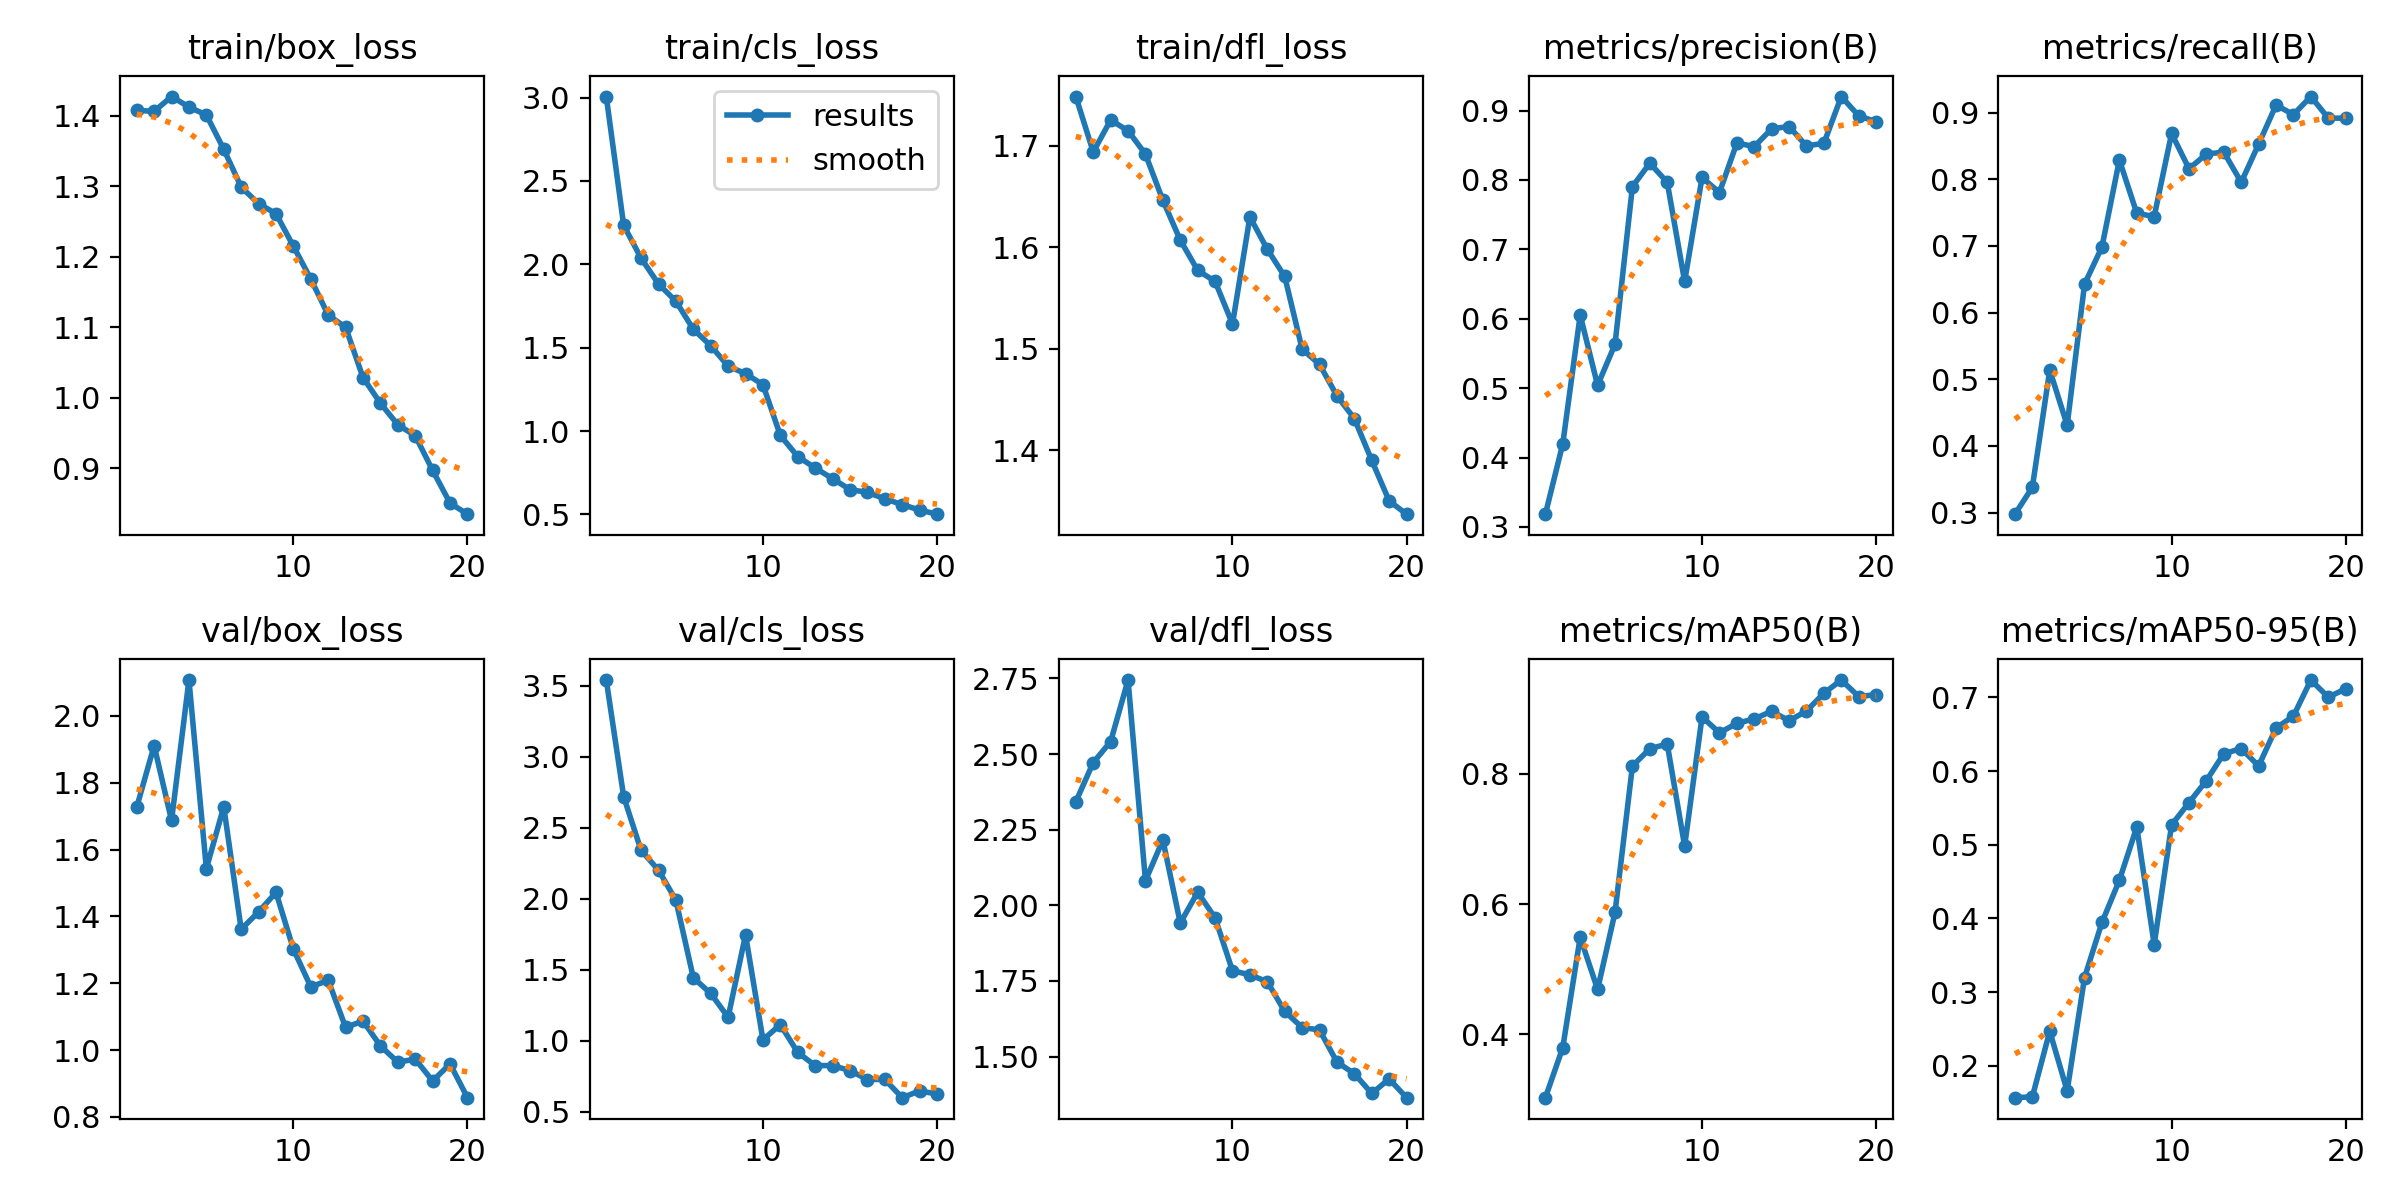

The file beside this chart, header and first rows:
epoch, time, train/box_loss, train/cls_loss, train/dfl_loss, metrics/precision(B), metrics/recall(B), metrics/mAP50(B), metrics/mAP50-95(B), val/box_loss, val/cls_loss, val/dfl_loss, lr/pg0, lr/pg1, lr/pg2
1, 12.07, 1.407, 3.006, 1.749, 0.3183, 0.2976, 0.3027, 0.1569, 1.727, 3.539, 2.343, 0.0004129, 0.0004129, 0.0004129
2, 23.04, 1.406, 2.234, 1.694, 0.4198, 0.3378, 0.3797, 0.1581, 1.911, 2.717, 2.472, 0.0007885, 0.0007885, 0.0007885
3, 33.92, 1.427, 2.036, 1.725, 0.6054, 0.5137, 0.5491, 0.247, 1.687, 2.339, 2.541, 0.001123, 0.001123, 0.001123
4, 44.92, 1.412, 1.882, 1.715, 0.504, 0.4311, 0.469, 0.1663, 2.107, 2.2, 2.745, 0.001064, 0.001064, 0.001064
5, 55.71, 1.401, 1.778, 1.692, 0.5632, 0.6426, 0.5872, 0.3199, 1.543, 1.988, 2.082, 0.001002, 0.001002, 0.001002
6, 66.66, 1.352, 1.61, 1.646, 0.7904, 0.6984, 0.812, 0.3947, 1.728, 1.443, 2.216, 0.0009406, 0.0009406, 0.0009406
7, 77.73, 1.299, 1.512, 1.607, 0.8243, 0.8288, 0.8387, 0.4518, 1.362, 1.332, 1.942, 0.0008787, 0.0008787, 0.0008787
8, 89.09, 1.275, 1.389, 1.577, 0.7966, 0.749, 0.8458, 0.524, 1.414, 1.164, 2.043, 0.0008169, 0.0008169, 0.0008169
9, 100.3, 1.261, 1.344, 1.566, 0.6538, 0.744, 0.6891, 0.3645, 1.472, 1.745, 1.959, 0.000755, 0.000755, 0.000755
10, 111.6, 1.215, 1.278, 1.524, 0.8036, 0.8687, 0.8874, 0.527, 1.302, 1.004, 1.784, 0.0006931, 0.0006931, 0.0006931
11, 123.6, 1.168, 0.9735, 1.63, 0.7819, 0.8158, 0.863, 0.5572, 1.189, 1.112, 1.77, 0.0006312, 0.0006312, 0.0006312
12, 134.9, 1.117, 0.8467, 1.598, 0.8533, 0.8378, 0.8777, 0.587, 1.209, 0.9158, 1.747, 0.0005694, 0.0005694, 0.0005694
13, 146.4, 1.1, 0.7785, 1.571, 0.8481, 0.8407, 0.8844, 0.6235, 1.068, 0.8237, 1.649, 0.0005075, 0.0005075, 0.0005075
14, 157.9, 1.029, 0.7142, 1.5, 0.8738, 0.7954, 0.8962, 0.6305, 1.087, 0.8238, 1.596, 0.0004456, 0.0004456, 0.0004456
15, 169.3, 0.9922, 0.6486, 1.485, 0.877, 0.8526, 0.8816, 0.6069, 1.013, 0.7886, 1.588, 0.0003837, 0.0003837, 0.0003837
16, 180.7, 0.9616, 0.6319, 1.454, 0.8491, 0.9112, 0.8965, 0.6583, 0.964, 0.7254, 1.482, 0.0003219, 0.0003219, 0.0003219
17, 192.2, 0.9462, 0.5935, 1.431, 0.8529, 0.8969, 0.9239, 0.6745, 0.973, 0.726, 1.444, 0.00026, 0.00026, 0.00026
18, 203.6, 0.897, 0.5585, 1.39, 0.9202, 0.924, 0.9441, 0.7234, 0.9077, 0.5976, 1.378, 0.0001981, 0.0001981, 0.0001981
19, 215.2, 0.8506, 0.5261, 1.35, 0.8925, 0.8917, 0.9187, 0.7002, 0.9587, 0.6453, 1.426, 0.0001363, 0.0001363, 0.0001363
20, 226.6, 0.8349, 0.5012, 1.337, 0.884, 0.8914, 0.9217, 0.7115, 0.8577, 0.6232, 1.364, 7.4375e-05, 7.4375e-05, 7.4375e-05
